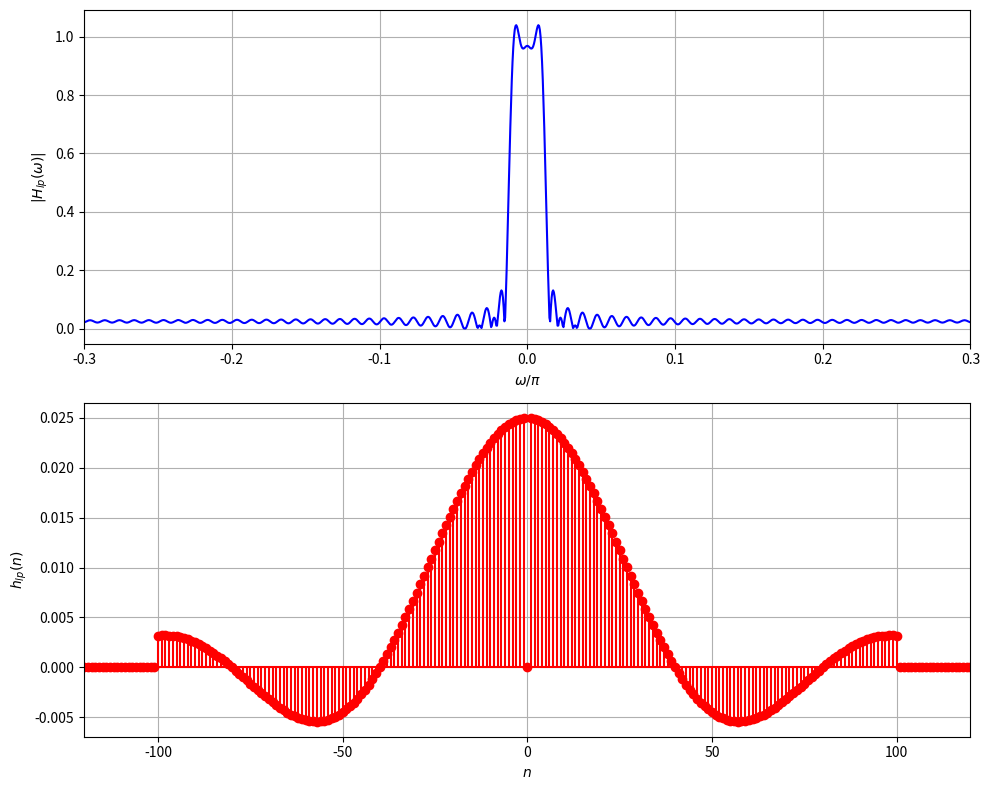

Generate this figure with matplotlib:
import numpy as np
import matplotlib.pyplot as plt

# Define the range of 'n'
n = np.arange(-1000, 1001)

# Calculate the values of h_lp(n)
h_lp = np.where((n != 0) & (n >= -100) & (n <= 100), np.sin(n * np.pi / 40) / (n * np.pi), 0)

# Compute the Discrete Fourier Transform (DFT) of h_lp(n)
h_lp_fft = np.fft.fftshift(np.fft.fft(h_lp))

# Define the frequency axis with respect to omega/pi
N = len(n)
freq = np.fft.fftshift(np.fft.fftfreq(N)) * np.pi

# Create subplots
fig, axs = plt.subplots(2, 1, figsize=(10, 8))

# Plot the frequency spectrum for w/pi between -0.3 and 0.3
axs[0].plot(freq / np.pi, np.abs(h_lp_fft), color='blue')
axs[0].set_xlabel('$\omega/\pi$')
axs[0].set_ylabel('$|H_{lp}(\omega)|$')
axs[0].set_xlim(-0.3, 0.3)  # Limit the x-axis from -0.3 to 0.3 for w/pi
axs[0].grid(True)

# Plot the function itself
axs[1].stem(n, h_lp, linefmt='r-', markerfmt='ro', basefmt='r')
axs[1].set_xlabel('$n$')
axs[1].set_xlim(-120, 120)
axs[1].set_ylabel('$h_{lp}(n)$')
axs[1].grid(True)
plt.tight_layout()
plt.savefig('figure5.png')
plt.show()


